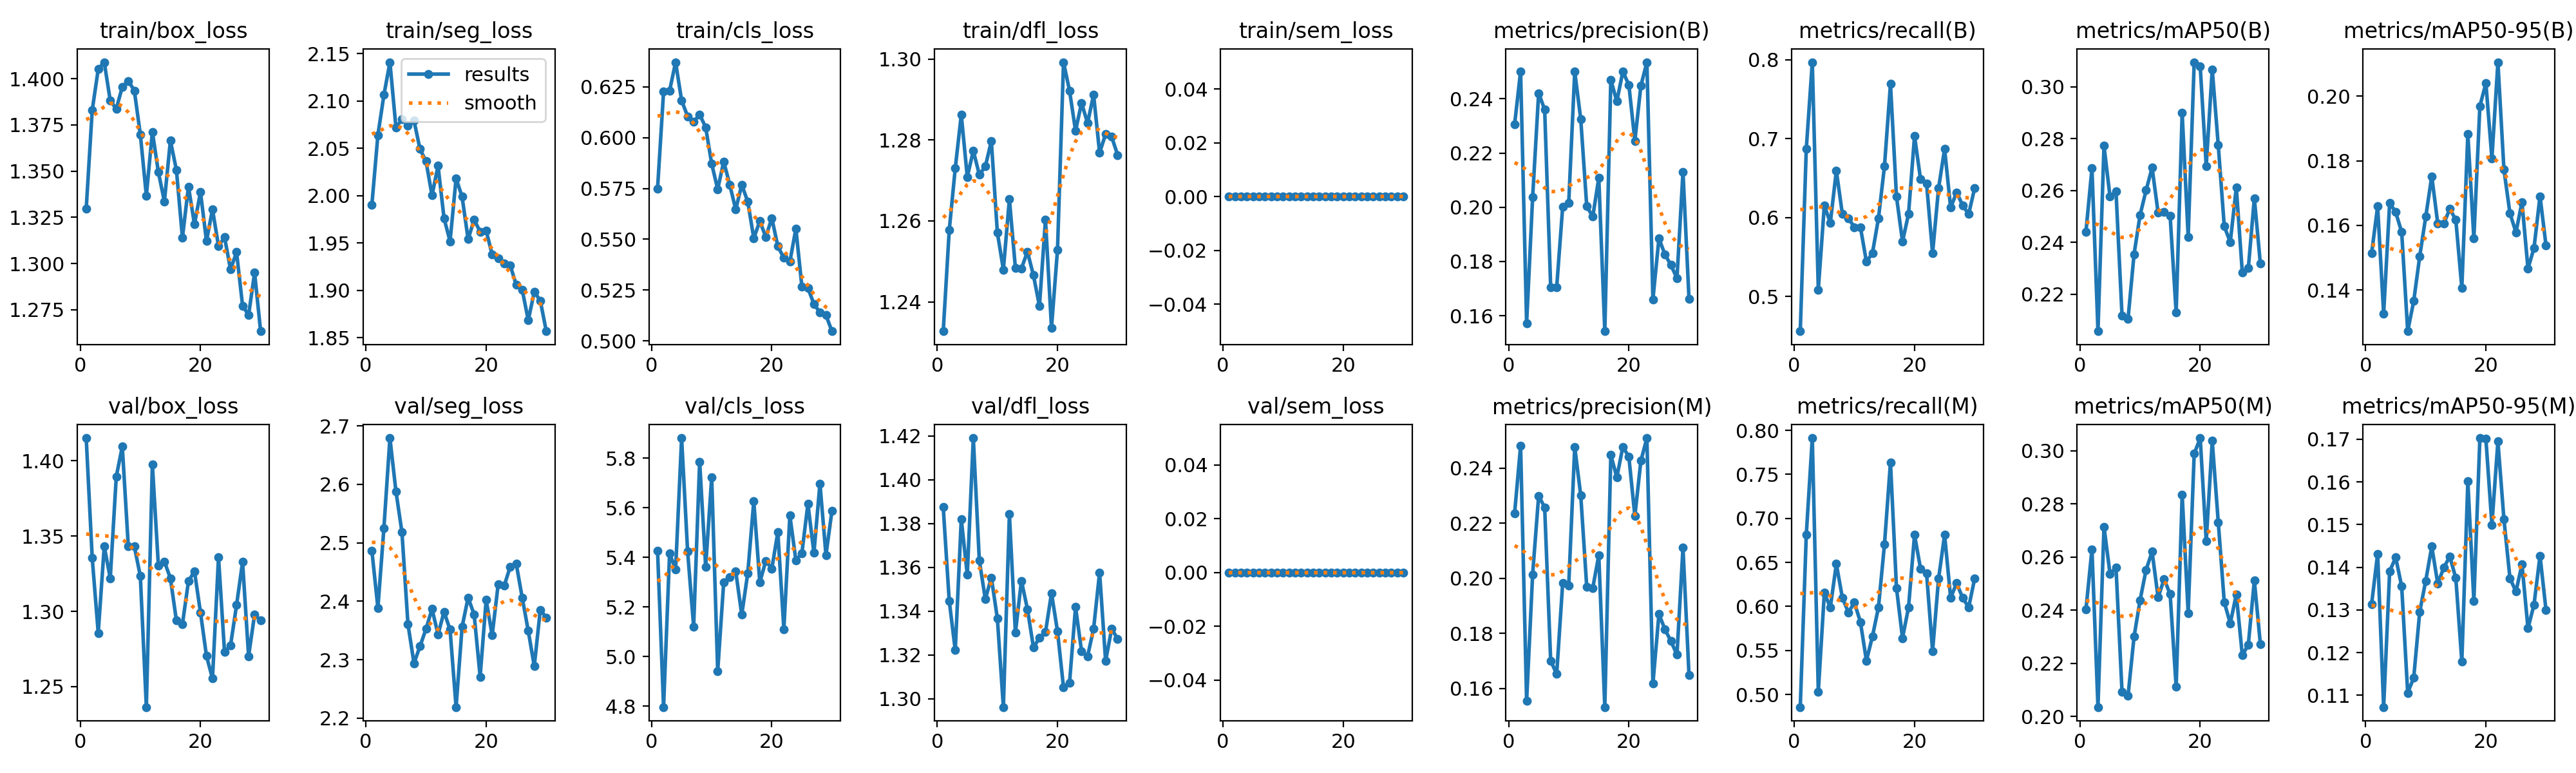

The file beside this chart, header and first rows:
epoch, time, train/box_loss, train/seg_loss, train/cls_loss, train/dfl_loss, train/sem_loss, metrics/precision(B), metrics/recall(B), metrics/mAP50(B), metrics/mAP50-95(B), metrics/precision(M), metrics/recall(M), metrics/mAP50(M), metrics/mAP50-95(M), val/box_loss, val/seg_loss, val/cls_loss, val/dfl_loss, val/sem_loss, lr/pg0, lr/pg1, lr/pg2
1, 27.2, 1.33, 1.99, 0.5749, 1.233, 0, 0.2305, 0.456, 0.2441, 0.1514, 0.2236, 0.4858, 0.2402, 0.1314, 1.415, 2.486, 5.425, 1.387, 0, 0.000662, 0.000662, 0.000662
2, 54.3, 1.383, 2.064, 0.6227, 1.258, 0, 0.2501, 0.6868, 0.2686, 0.1659, 0.2481, 0.6813, 0.2629, 0.1431, 1.335, 2.389, 4.796, 1.345, 0, 0.001285, 0.001285, 0.001285
3, 80.9, 1.405, 2.106, 0.6231, 1.273, 0, 0.1572, 0.7967, 0.2058, 0.1326, 0.1554, 0.7912, 0.2035, 0.1072, 1.286, 2.525, 5.416, 1.322, 0, 0.001864, 0.001864, 0.001864
4, 106.1, 1.409, 2.141, 0.6372, 1.286, 0, 0.2037, 0.5087, 0.2772, 0.1669, 0.2015, 0.5032, 0.2714, 0.139, 1.343, 2.679, 5.35, 1.382, 0, 0.001802, 0.001802, 0.001802
5, 131.2, 1.388, 2.072, 0.6183, 1.271, 0, 0.2421, 0.6154, 0.2577, 0.1641, 0.23, 0.6154, 0.2537, 0.1423, 1.322, 2.588, 5.88, 1.357, 0, 0.001736, 0.001736, 0.001736
6, 156.6, 1.384, 2.081, 0.6105, 1.277, 0, 0.236, 0.5934, 0.2596, 0.1579, 0.2258, 0.5989, 0.256, 0.1355, 1.389, 2.518, 5.423, 1.419, 0, 0.00167, 0.00167, 0.00167
7, 182.1, 1.396, 2.074, 0.6078, 1.271, 0, 0.1705, 0.6593, 0.2117, 0.1272, 0.1701, 0.6483, 0.2092, 0.1106, 1.409, 2.361, 5.121, 1.363, 0, 0.001604, 0.001604, 0.001604
8, 207.3, 1.399, 2.079, 0.6114, 1.273, 0, 0.1706, 0.6044, 0.2106, 0.1366, 0.1652, 0.6099, 0.2077, 0.1141, 1.343, 2.294, 5.786, 1.345, 0, 0.001538, 0.001538, 0.001538
9, 232.6, 1.394, 2.049, 0.6051, 1.28, 0, 0.2002, 0.5989, 0.2354, 0.1505, 0.1983, 0.5934, 0.23, 0.1296, 1.343, 2.323, 5.362, 1.355, 0, 0.001472, 0.001472, 0.001472
10, 257.7, 1.37, 2.036, 0.5871, 1.257, 0, 0.2016, 0.5879, 0.2505, 0.1627, 0.1974, 0.6044, 0.2437, 0.1368, 1.323, 2.353, 5.723, 1.337, 0, 0.001406, 0.001406, 0.001406
11, 283.3, 1.337, 2, 0.5746, 1.248, 0, 0.25, 0.5879, 0.2601, 0.1752, 0.2477, 0.5824, 0.2552, 0.1449, 1.236, 2.387, 4.94, 1.296, 0, 0.00134, 0.00134, 0.00134
12, 310, 1.371, 2.032, 0.5883, 1.265, 0, 0.2325, 0.544, 0.2688, 0.1605, 0.2302, 0.5385, 0.262, 0.1361, 1.398, 2.343, 5.3, 1.384, 0, 0.001274, 0.001274, 0.001274
13, 335.3, 1.349, 1.976, 0.5769, 1.248, 0, 0.2003, 0.555, 0.2515, 0.1605, 0.1968, 0.5659, 0.2448, 0.1399, 1.33, 2.382, 5.319, 1.33, 0, 0.001208, 0.001208, 0.001208
14, 360.6, 1.334, 1.952, 0.5647, 1.248, 0, 0.1965, 0.5989, 0.2517, 0.1651, 0.1965, 0.5989, 0.2517, 0.1425, 1.333, 2.351, 5.343, 1.354, 0, 0.001142, 0.001142, 0.001142
15, 386.1, 1.367, 2.018, 0.5768, 1.252, 0, 0.2108, 0.6648, 0.2502, 0.1617, 0.2084, 0.6703, 0.246, 0.1374, 1.322, 2.219, 5.168, 1.341, 0, 0.001076, 0.001076, 0.001076
16, 411.6, 1.351, 1.999, 0.5685, 1.247, 0, 0.1543, 0.7692, 0.2129, 0.1406, 0.1532, 0.7637, 0.2111, 0.1179, 1.294, 2.356, 5.336, 1.323, 0, 0.00101, 0.00101, 0.00101
17, 437.1, 1.314, 1.954, 0.5505, 1.239, 0, 0.247, 0.6264, 0.2899, 0.1883, 0.2448, 0.6209, 0.2834, 0.1601, 1.291, 2.406, 5.626, 1.328, 0, 0.000944, 0.000944, 0.000944
18, 463.8, 1.342, 1.975, 0.5589, 1.26, 0, 0.239, 0.5696, 0.2421, 0.156, 0.2367, 0.5641, 0.2389, 0.1321, 1.32, 2.377, 5.299, 1.33, 0, 0.000878, 0.000878, 0.000878
19, 489.1, 1.321, 1.962, 0.5511, 1.234, 0, 0.2501, 0.6044, 0.3095, 0.1969, 0.2478, 0.5989, 0.2989, 0.1703, 1.327, 2.271, 5.386, 1.348, 0, 0.000812, 0.000812, 0.000812
20, 516, 1.339, 1.963, 0.5604, 1.253, 0, 0.2451, 0.7033, 0.3078, 0.204, 0.2442, 0.6813, 0.3048, 0.1701, 1.299, 2.402, 5.354, 1.331, 0, 0.000746, 0.000746, 0.000746
21, 563.7, 1.312, 1.938, 0.5465, 1.299, 0, 0.2245, 0.6483, 0.2695, 0.1807, 0.2226, 0.6429, 0.266, 0.15, 1.27, 2.341, 5.502, 1.305, 0, 0.00068, 0.00068, 0.00068
22, 587.4, 1.329, 1.934, 0.5408, 1.292, 0, 0.2448, 0.643, 0.3068, 0.2105, 0.2427, 0.6374, 0.3037, 0.1695, 1.255, 2.429, 5.111, 1.307, 0, 0.000614, 0.000614, 0.000614
23, 612.2, 1.309, 1.929, 0.5389, 1.282, 0, 0.2535, 0.555, 0.2775, 0.1773, 0.251, 0.5494, 0.2732, 0.1512, 1.336, 2.426, 5.569, 1.342, 0, 0.000548, 0.000548, 0.000548
24, 635.7, 1.314, 1.927, 0.5553, 1.289, 0, 0.1661, 0.6374, 0.2462, 0.1638, 0.1617, 0.6319, 0.243, 0.1374, 1.273, 2.459, 5.388, 1.322, 0, 0.000482, 0.000482, 0.000482
25, 659.2, 1.297, 1.906, 0.5266, 1.284, 0, 0.1885, 0.6868, 0.2401, 0.1579, 0.187, 0.6813, 0.235, 0.1343, 1.277, 2.464, 5.417, 1.319, 0, 0.000416, 0.000416, 0.000416
26, 682.7, 1.306, 1.901, 0.526, 1.291, 0, 0.1826, 0.6124, 0.2612, 0.1672, 0.1814, 0.6099, 0.2459, 0.1407, 1.304, 2.406, 5.615, 1.332, 0, 0.00035, 0.00035, 0.00035
27, 706.4, 1.277, 1.869, 0.5181, 1.277, 0, 0.1787, 0.6319, 0.2284, 0.1466, 0.1772, 0.6264, 0.223, 0.1257, 1.333, 2.349, 5.417, 1.358, 0, 0.000284, 0.000284, 0.000284
28, 730.3, 1.272, 1.898, 0.5139, 1.281, 0, 0.1738, 0.6154, 0.2301, 0.153, 0.1722, 0.6099, 0.227, 0.1312, 1.27, 2.289, 5.697, 1.317, 0, 0.000218, 0.000218, 0.000218
29, 753.9, 1.295, 1.889, 0.5126, 1.281, 0, 0.2131, 0.6044, 0.257, 0.1691, 0.2112, 0.5989, 0.2512, 0.1427, 1.298, 2.385, 5.409, 1.332, 0, 0.000152, 0.000152, 0.000152
30, 777.4, 1.263, 1.857, 0.5047, 1.276, 0, 0.1663, 0.6374, 0.2318, 0.1537, 0.1648, 0.6319, 0.2273, 0.1299, 1.294, 2.372, 5.588, 1.327, 0, 8.6e-05, 8.6e-05, 8.6e-05
